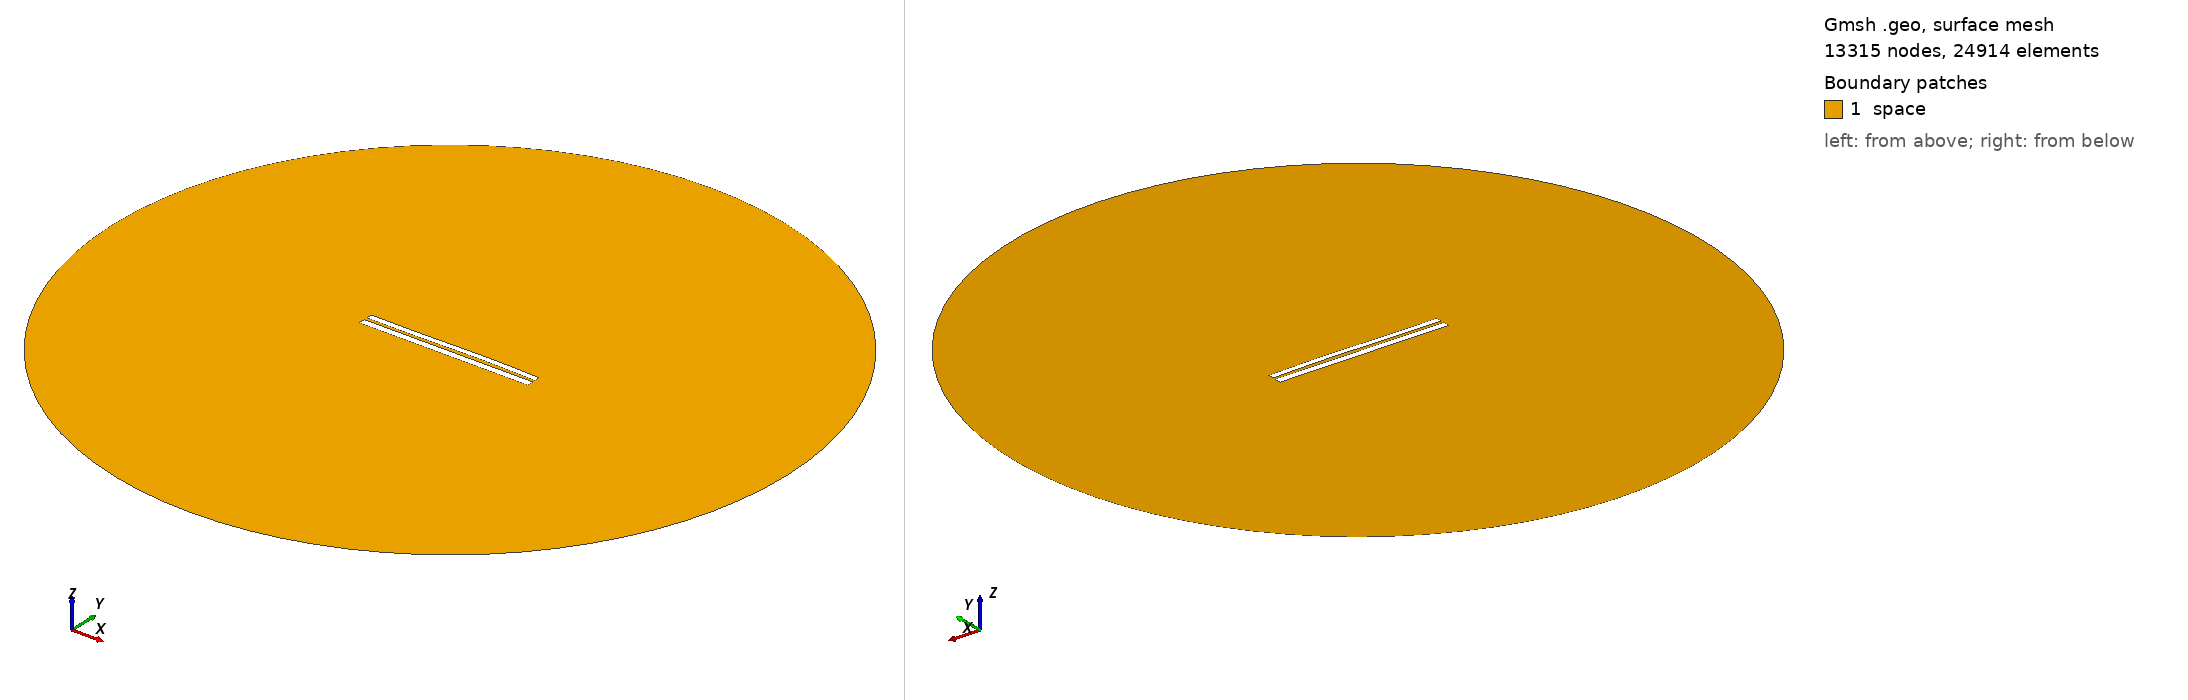

Gmsh geometry script, surface-meshed: 13315 nodes, 24914 surface elements. Boundary patches (legend numbers): 1 space. Left view from above one corner, right view from below the opposite corner. Legend entries are the model's physical surfaces. The drawing asked Gmsh for element sizes between 1% and 20% of the model's largest extent; the script's own settings can give other sizes.

=== 6728.geo (drawn) ===
//---------------------------------------
// Geometry kernel
//---------------------------------------

SetFactory("OpenCASCADE");



//---------------------------------------
// Parameters of the geometry
//---------------------------------------

// Overetch of the upper plate
overetch = 0.25;

// Distance between the plates
distance = 1.5;

// Discretization over the x axis (for the deformation)
nx = 50; 

// Length of the plate
L = 100 - overetch; 

// Number of modes
n = 4; 

// 1st mode coefficient
coeff(1) = 0.07499999999999998;
beta(1) = 0.596864 * 3.1415926535 / L;

// 2nd mode coefficient
coeff(2) = 0.15;
beta(2) = 1.49418 * 3.1415926535 / L;

// 3rd mode coefficient
coeff(3) = -0.15;
beta(3) = 2.50025 * 3.1415926535 / L;

// 4th mode coefficient
coeff(4) = 0.0;
beta(4) = 3.49999 * 3.1415926535 / L;



//---------------------------------------
// Upper plate (deformed rectangle)
//---------------------------------------

// Coordiantes of the upper plate
xmin = -50;
xmax = 50 - overetch;

// Height of the upper plate
yheight = 4 - 2 * overetch;

// Indexes of the points
UpperID[] = {};
LowerID[] = {};
LeftID[] = {};
RightID[] = {};

// Point index
p = 1;

// Horizontal edges
For i In {1:nx}
    x = xmin + (i-1)*(xmax - xmin)/(nx-1);

    y_bottom = distance / 2 + overetch;
    For j In {1:n}
        C = (Cosh(beta(j)*L) + Cos(beta(j)*L)) / (Sinh(beta(j)*L) + Sin(beta(j)*L));
        y_bottom  = y_bottom + coeff(j) * (Cosh(beta(j)*(x+50)) - Cos(beta(j)*(x+50)) - C * (Sinh(beta(j)*(x+50)) - Sin(beta(j)*(x+50))));
    EndFor

    y_top = y_bottom + yheight;

    Point(p) = {x, y_top, 0, 1.0};
    UpperID[i] = p;
    p = p + 1;

    Point(p) = {x, y_bottom, 0, 1.0};
    LowerID[i] = p;
    p = p + 1;
EndFor

// Create point lists
UpperPts[] = {}; LowerPts[] = {};
For i In {1:nx}
  UpperPts[] += {UpperID[i]};
  LowerPts[] += {LowerID[i]};
EndFor

// Build splines
Spline(1) = {UpperPts[]};
Spline(2) = {LowerPts[]};
Line(3) = {LowerPts[nx-1], UpperPts[nx-1]};
Line(4) = {LowerPts[0], UpperPts[0]};

// Build the plane surface
Curve Loop(1) = {2, 3, -1, -4};
Plane Surface(1) = {1};



//---------------------------------------
// Lower plate (rectangle)
//---------------------------------------

// Vertices
Point(1001) = {-50, -1, 0, 1.0};
Point(1002) = { 50, -1, 0, 1.0};
Point(1003) = { 50,  -5, 0, 1.0};
Point(1004) = {-50,  -5, 0, 1.0};

// Edges
Line(5) = {1001, 1002};
Line(6) = {1002, 1003};
Line(7) = {1003, 1004};
Line(8) = {1004, 1001};

// Plane surface
Line Loop(2) = {5, 6, 7, 8};
Plane Surface(2) = {2}; 



//---------------------------------------
// Outer (fictious) boundary
//---------------------------------------

// Points
Point(1005) = {0, 0, 0};       // Center
Point(1006) = {200, 0, 0};     // Start point
Point(1007) = {0, 200, 0};     // 90 degrees
Point(1008) = {-200, 0, 0};    // 180 degrees
Point(1009) = {0, -200, 0};    // 270 degrees

// Circle arcs (each needs start, center, end)
Circle(9) = {1006, 1005, 1007};
Circle(10) = {1007, 1005, 1008};
Circle(11) = {1008, 1005, 1009};
Circle(12) = {1009, 1005, 1006};

// Plane surface for the entire domain
Curve Loop(3) = {9, 10, 11, 12};
Surface(3) = {3};

// Subtract the plates from the whole domain to obtain the actual domain where we want to solve the equations
BooleanDifference{ Surface{3}; Delete; }{ Surface{1}; Surface{2}; Delete; }




//---------------------------------------
// Transfinite Lines/Curves
//---------------------------------------

// Set the number of points on the boundaries
r = 7;

// Plates
Transfinite Curve {1, 2} = 50*r Using Progression 1;
Transfinite Curve {3, 4} = 2*r Using Progression 1;
Transfinite Line {5, 7} = 50*r Using Progression 1;
Transfinite Line {6, 8} = 2*r Using Progression 1;

// Outer boundary
Transfinite Line {9, 10, 11, 12} = 20 Using Progression 1;



//---------------------------------------
// Physical groups
//---------------------------------------                

// Physical curves (boundaries)
Physical Line("force_segment", 10) = {2};
Physical Line("upper_plate", 11) = {1, 3, 4};
Physical Line("lower_plate", 12) = {5, 6, 7, 8};
Physical Line("boundary", 20) = {9, 10, 11, 12};

// Physical Surfaces
Physical Surface("space", 30) = {3};



//---------------------------------------
// 6. Generate the Mesh
//---------------------------------------

// 2D mesh generation
Mesh 2;
